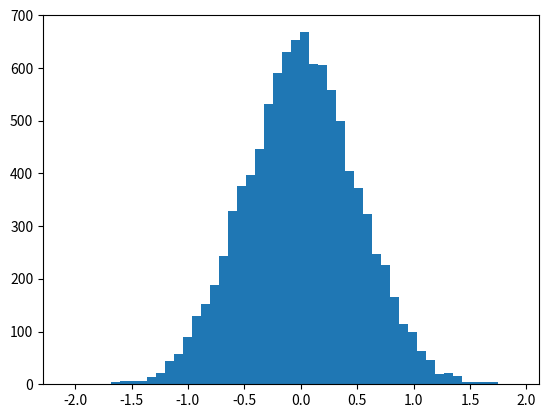

The script that saved this image:
%matplotlib inline
import numpy as np
import matplotlib.pyplot as plt

vals = np.random.normal(0, 0.5, 10000)

plt.hist(vals, 50)
plt.show()

np.mean(vals)

np.var(vals)

import scipy.stats as sp
sp.skew(vals)

sp.kurtosis(vals)

